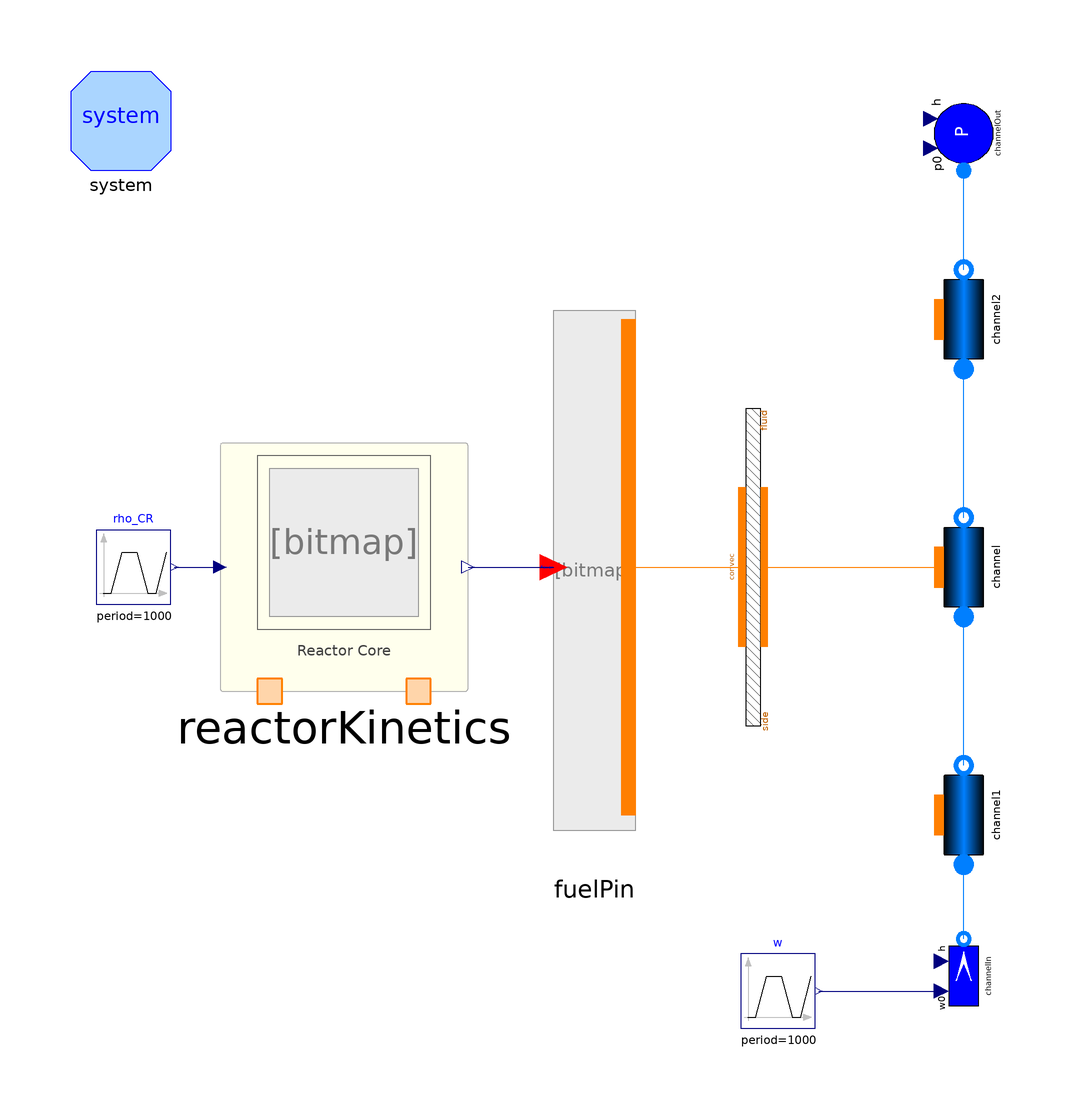

The component connection diagram of the Modelica model below, drawn from its own Placement and Line annotations.

model Rx_FuelPin_AvgChannel_UnheatedChannels

  import Modelica.Constants.*;
  import Modelica.SIunits.*;

  // Reactor kinetics parameters
  parameter Power Q_nom=250e6 "Reactor nominal heat rating (W)"
    annotation (Dialog(tab="General"));
  parameter Integer noRadialNodes_f=8 "Number of radial nodes for fuel"
    annotation (Dialog(tab="General"));
  parameter Integer noRadialNodes_c=4 "Number of radial nodes for cladding"
    annotation (Dialog(tab="General"));
  parameter Integer noAxialNodes=8 "Number of axial nodes"
    annotation (Dialog(tab="General"));
  parameter Integer noFuelAssemblies=169 "Number of fuel assemblies"
    annotation (Dialog(tab="General", group="Core Loading Parameters"));
  parameter Integer noFuelPinsPerAssembly=271
    "Number of fuel pins in an assembly"
    annotation (Dialog(tab="General", group="Core Loading Parameters"));
  parameter Integer noFlowChannels=integer(noFuelAssemblies*
      noFuelPinsPerAssembly/(2*1.0419))
    "Total number of flow channels in the core"
    annotation (Dialog(tab="General", group="Core Loading Parameters"));
  parameter Length H_fuelPin=5.04 "Active height of a fuel pin"
    annotation (Dialog(tab="General", group="Core Loading Parameters"));
  parameter Boolean usePowerProfile=true "Use power profile output"
    annotation (Dialog(tab="General", group="Core Loading Parameters"));
  /* Neutron kinetic parameters */
  parameter Real[6] beta={0.000215,0.001424,0.001274,0.002568,0.000748,0.000273}
    "Delayed neutron precursor fractions"
    annotation (Dialog(tab="Kinetics", group="Neutron Kinetics Parameters"));
  parameter Real[6] lambda(unit="1/s") = {0.0124,0.0305,0.111,0.301,1.14,3.01}
    "Decay constants for each precursor group"
    annotation (Dialog(tab="Kinetics", group="Neutron Kinetics Parameters"));
  parameter Real Lambda(unit="s") = 0.03 "Mean neutron generation time"
    annotation (Dialog(tab="Kinetics", group="Neutron Kinetics Parameters"));
  /* Reactivity feedback parameters */
  parameter Real alpha_f=0.00 "Fuel Doppler feedback coefficient"
    annotation (Dialog(tab="Kinetics", group="Reactivity Feedback Parameters"));
  parameter Temperature T_f0=773.15 "Fuel reference temperature"
    annotation (Dialog(tab="Kinetics", group="Reactivity Feedback Parameters"));
  parameter Real alpha_c=0.00 "Coolant density feedback coefficient"
    annotation (Dialog(tab="Kinetics", group="Reactivity Feedback Parameters"));
  parameter Temperature T_c0=673.15 "Coolant reference temperature"
    annotation (Dialog(tab="Kinetics", group="Reactivity Feedback Parameters"));
  /* Fuel Cycle Parameters */
  parameter Time T_op=360*24*3600 "Time since reactor startup"
    annotation (Dialog(tab="Kinetics", group="Fuel Cycle Parameters"));
  /* Coolant channel parameters */
  replaceable package PrimaryFluid = ORNL_AdvSMR.Media.Fluids.Na constrainedby
    ORNL_AdvSMR.Media.Interfaces.PartialSinglePhaseMedium "Primary coolant"
    annotation (
    Evaluate=true,
    choicesAllMatching=true,
    Dialog(tab="Coolant Channel", group="Coolant Medium"));
  parameter Temperature T_coolIn=592.15 "Coolant inlet temperature"
    annotation (Dialog(tab="Coolant Channel", group="Coolant Medium"));
  parameter Boolean isTriangularPitch=true
    "Check: Triangular pitch, Uncheck: Square pitch" annotation (Dialog(
      tab="Coolant Channel",
      group="Flow Geometry",
      __Dymola_compact=true), choices(__Dymola_checkBox=true));
  parameter Length P_bundle=8.8318e-3 "Bundle pitch (m)"
    annotation (Dialog(tab="Coolant Channel", group="Flow Geometry"));
  parameter Length D_fuelPin=5.4102e-3 "Fuel pin diameter (m)"
    annotation (Dialog(tab="Coolant Channel", group="Flow Geometry"));
  parameter Length H_channel=5.04 "Channel height (m)"
    annotation (Dialog(tab="Coolant Channel", group="Flow Geometry"));
  parameter MassFlowRate w_nom=1126.4
    "Nominal total mass flow rate through channels (kg/s)"
    annotation (Dialog(tab="Coolant Channel", group="Flow Geometry"));
  final parameter Area A_flow=if isTriangularPitch then sqrt(3)/4*P_bundle^2 -
      1/2*Modelica.Constants.pi*D_fuelPin^2/4 else P_bundle^2 - Modelica.Constants.pi
      *D_fuelPin^2/4 "Channel flow area"
    annotation (Dialog(tab="Coolant Channel", group="Flow Geometry"));
  final parameter Length P_heated=if isTriangularPitch then 1/2*Modelica.Constants.pi
      *D_fuelPin else Modelica.Constants.pi*D_fuelPin "Heated perimeter"
    annotation (Dialog(tab="Coolant Channel", group="Flow Geometry"), enable=
        false);
  final parameter Length D_hyd=4*A_flow/P_heated "Hydraulic diameter"
    annotation (Dialog(tab="Coolant Channel", group="Flow Geometry"));

  inner System system
    annotation (Placement(transformation(extent={{-100,80},{-80,100}})));

  FuelPin fuelPin(
    noRadialNodes_f=noRadialNodes_f,
    noRadialNodes_c=noRadialNodes_c,
    noAxialNodes=noAxialNodes)
    annotation (Placement(transformation(extent={{0,-50},{11,50}})));

  Thermal.ConvHT_htc convec(N=noAxialNodes) annotation (Placement(
        transformation(
        extent={{-40,-7.5},{40,7.5}},
        rotation=270,
        origin={37.5,0})));

  Components.PipeFlow channel(
    FFtype=ORNL_AdvSMR.Choices.Flow1D.FFtypes.Colebrook,
    rhonom=900,
    Cfnom=0.005,
    FluidPhaseStart=ORNL_AdvSMR.Choices.FluidPhase.FluidPhases.Liquid,
    use_HeatTransfer=true,
    redeclare model HeatTransfer =
        ORNL_AdvSMR.BaseClasses.HeatTransfer.PartialBundleHeatTransfer,
    redeclare ORNL_AdvSMR.Thermal.DHThtc wall,
    nNodes=noAxialNodes,
    L=H_channel,
    H=H_channel,
    A=A_flow,
    omega=P_heated,
    Dhyd=D_hyd,
    wnom=w_nom,
    dpnom(displayUnit="kPa") = 27500,
    redeclare package Medium = PrimaryFluid,
    DynamicMomentum=false,
    hstartin=28.8858e3 + 1.2753e3*T_coolIn,
    hstartout=28.8858e3 + 1.2753e3*T_coolIn,
    initOpt=ORNL_AdvSMR.Choices.Init.Options.steadyState,
    pstart=100000,
    Nt=noFlowChannels) annotation (Placement(transformation(
        extent={{-10,-10},{10,10}},
        rotation=90,
        origin={80,0})));

  Components.SourceW channelIn(
    h=28.8858e3 + 1.2753e3*T_coolIn,
    p0(displayUnit="bar") = 100000,
    redeclare package Medium = PrimaryFluid,
    w0=1126.4/noFlowChannels) annotation (Placement(transformation(
        extent={{-7.5,-7.5},{7.5,7.5}},
        rotation=90,
        origin={80,-82.5})));

  Components.SinkP channelOut(
    h=28.8858e3 + 1.2753e3*741.15,
    redeclare package Medium = PrimaryFluid,
    p0=100000) annotation (Placement(transformation(
        extent={{-7.5,-7.5},{7.5,7.5}},
        rotation=90,
        origin={80,87.5})));

  ReactorKinetics reactorKinetics(
    noAxialNodes=noAxialNodes,
    alpha_c=alpha_c,
    noFuelAssemblies=noFuelAssemblies,
    noFuelPins=noFuelPinsPerAssembly,
    alpha_f=alpha_f,
    Q_nom=Q_nom,
    H_fuelPin=H_fuelPin,
    T_f0=T_f0,
    T_c0=T_c0,
    noRadialNodes_f=noRadialNodes_f,
    noRadialNodes_c=noRadialNodes_c,
    beta=beta,
    lambda=lambda,
    Lambda=Lambda)
    annotation (Placement(transformation(extent={{-70,-25},{-20,25}})));

  Modelica.Blocks.Sources.Trapezoid rho_CR(
    nperiod=1,
    period=1000,
    offset=0,
    width=100,
    rising=100,
    falling=100,
    amplitude=1e-4,
    startTime=5000)
    annotation (Placement(transformation(extent={{-95,-7.5},{-80,7.5}})));

  Modelica.Blocks.Sources.Trapezoid w(
    nperiod=1,
    period=1000,
    width=100,
    rising=100,
    falling=100,
    startTime=500,
    amplitude=0,
    offset=w_nom)
    annotation (Placement(transformation(extent={{35,-93},{50,-78}})));

  Components.PipeFlow channel1(
    FFtype=ORNL_AdvSMR.Choices.Flow1D.FFtypes.Colebrook,
    rhonom=900,
    Cfnom=0.005,
    FluidPhaseStart=ORNL_AdvSMR.Choices.FluidPhase.FluidPhases.Liquid,
    redeclare model HeatTransfer =
        ORNL_AdvSMR.BaseClasses.HeatTransfer.PartialBundleHeatTransfer,
    redeclare ORNL_AdvSMR.Thermal.DHThtc wall,
    L=H_channel,
    H=H_channel,
    A=A_flow,
    omega=P_heated,
    Dhyd=D_hyd,
    wnom=w_nom,
    dpnom(displayUnit="kPa") = 27500,
    redeclare package Medium = PrimaryFluid,
    DynamicMomentum=false,
    hstartin=28.8858e3 + 1.2753e3*T_coolIn,
    hstartout=28.8858e3 + 1.2753e3*T_coolIn,
    initOpt=ORNL_AdvSMR.Choices.Init.Options.steadyState,
    Nt=noFlowChannels,
    use_HeatTransfer=false,
    nNodes=2,
    pstart=100000) annotation (Placement(transformation(
        extent={{-10,-10},{10,10}},
        rotation=90,
        origin={80,-50})));
  Components.PipeFlow channel2(
    FFtype=ORNL_AdvSMR.Choices.Flow1D.FFtypes.Colebrook,
    rhonom=900,
    Cfnom=0.005,
    FluidPhaseStart=ORNL_AdvSMR.Choices.FluidPhase.FluidPhases.Liquid,
    redeclare model HeatTransfer =
        ORNL_AdvSMR.BaseClasses.HeatTransfer.PartialBundleHeatTransfer,
    redeclare ORNL_AdvSMR.Thermal.DHThtc wall,
    L=H_channel,
    H=H_channel,
    A=A_flow,
    omega=P_heated,
    Dhyd=D_hyd,
    wnom=w_nom,
    dpnom(displayUnit="kPa") = 27500,
    redeclare package Medium = PrimaryFluid,
    DynamicMomentum=false,
    hstartin=28.8858e3 + 1.2753e3*T_coolIn,
    hstartout=28.8858e3 + 1.2753e3*T_coolIn,
    initOpt=ORNL_AdvSMR.Choices.Init.Options.steadyState,
    Nt=noFlowChannels,
    use_HeatTransfer=false,
    nNodes=4,
    pstart=100000) annotation (Placement(transformation(
        extent={{-10,-10},{10,10}},
        rotation=90,
        origin={80,50})));
equation
  connect(fuelPin.wall, convec.otherside) annotation (Line(
      points={{12.375,0},{35.25,0}},
      color={255,127,0},
      smooth=Smooth.None));
  connect(convec.fluidside, channel.wall) annotation (Line(
      points={{39.75,-4.44089e-016},{48,-4.44089e-016},{48,-0.05},{75,-0.05}},
      color={255,127,0},
      smooth=Smooth.None));
  connect(rho_CR.y, reactorKinetics.rho_CR) annotation (Line(
      points={{-79.25,0},{-70,0}},
      color={0,0,127},
      smooth=Smooth.None));
  connect(reactorKinetics.axialProfile, fuelPin.powerIn) annotation (Line(
      points={{-20,0},{-2.75,0}},
      color={0,0,127},
      smooth=Smooth.None));
  reactorKinetics.T_ce = 0;
  reactorKinetics.T_fe = sum(fuelPin.fp.T_f[1])/noAxialNodes;
  convec.fluidside.gamma = 50e3*ones(noAxialNodes);
  // Coupling of heat transfer to interface nodes
  for i in 1:noAxialNodes loop
    fuelPin.fp[i].T_cool = convec.fluidside.T[i];
    fuelPin.fp[i].h = convec.fluidside.gamma[i];
  end for;
  connect(w.y, channelIn.in_w0) annotation (Line(
      points={{50.75,-85.5},{75.5,-85.5}},
      color={0,0,127},
      smooth=Smooth.None));
  connect(channel2.outfl, channelOut.flange) annotation (Line(
      points={{80,60},{80,80}},
      color={0,127,255},
      smooth=Smooth.None));
  connect(channelIn.flange, channel1.infl) annotation (Line(
      points={{80,-75},{80,-60}},
      color={0,127,255},
      smooth=Smooth.None));
  connect(channel1.outfl, channel.infl) annotation (Line(
      points={{80,-40},{80,-10}},
      color={0,127,255},
      smooth=Smooth.None));
  connect(channel.outfl, channel2.infl) annotation (Line(
      points={{80,10},{80,40}},
      color={0,127,255},
      smooth=Smooth.None));
  annotation (
    __Dymola_Images(Parameters(
        tab="Coolant Channel",
        group="Flow Geometry",
        source=
            "file:/Users/Sacit/SkyDrive/Documents/ORNL_AdvSMR/Icons/TriangularPitch.png")),

    Documentation(info="<HTML>
Stand-alone block that includes neutron dynamics, fuel pin thermal model and an average sodium channel model.
</HTML>
", revisions="<html>
<ul>
<li><i>30 Aug 2013</i>
    by <a href=\"mailto:cetinerms@ornl.gov\">Sacit M. Cetiner, Ph.D.</a>:<br>
       Includes sodium inlet temperature as the fluid boundary condition.</li>
</ul>
</html>"),
    Diagram(coordinateSystem(
        preserveAspectRatio=false,
        extent={{-100,-100},{100,100}},
        grid={0.5,0.5}), graphics),
    Icon(coordinateSystem(
        preserveAspectRatio=false,
        extent={{-100,-100},{100,100}},
        grid={0.5,0.5})),
    experiment(
      StopTime=20000,
      __Dymola_NumberOfIntervals=1000,
      Tolerance=1e-006,
      __Dymola_Algorithm="Cvode"),
    __Dymola_experimentSetupOutput);
end Rx_FuelPin_AvgChannel_UnheatedChannels;